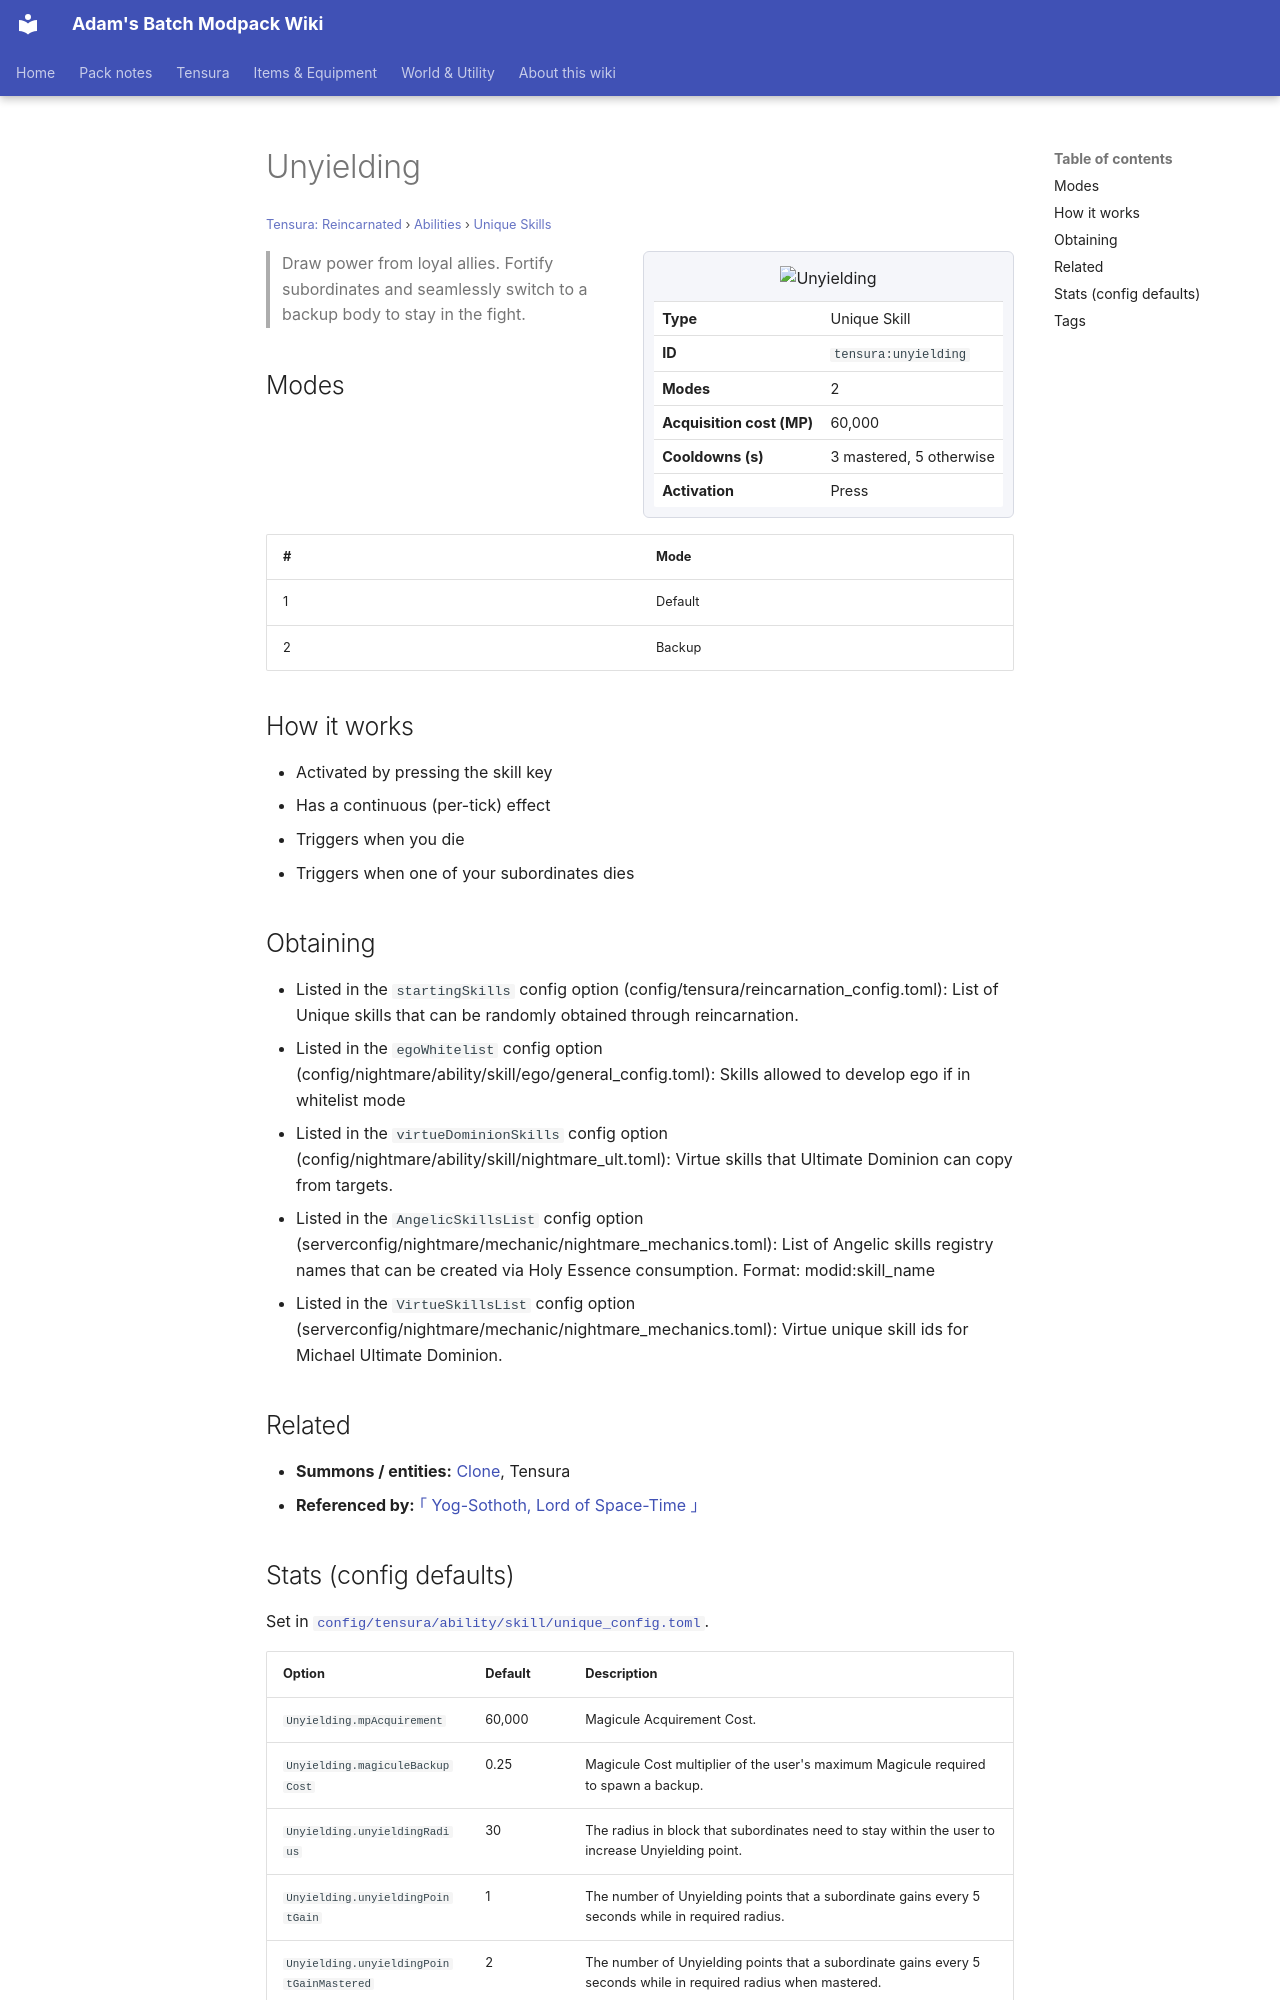

repository: Proteus-Nell/Adams-Batch-MC-Modpack-Wiki · page: tensura-reincarnated/abilities/unique-skills/unyielding/index.html · generator: mkdocs

# Unyielding

<small>[Tensura: Reincarnated](../../index.md) &rsaquo; [Abilities](../index.md) &rsaquo; [Unique Skills](index.md)</small>

<div class="infobox" markdown>

![Unyielding](../../../assets/icons/tensura/skill/unyielding.png)

| | |
|---|---|
| **Type** | Unique Skill |
| **ID** | `tensura:unyielding` |
| **Modes** | 2 |
| **Acquisition cost (MP)** | 60,000 |
| **Cooldowns (s)** | 3 mastered, 5 otherwise |
| **Activation** | Press |

</div>

> Draw power from loyal allies. Fortify subordinates and seamlessly switch to a backup body to stay in the fight.

## Modes

| # | Mode |
|---|---|
| 1 | Default |
| 2 | Backup |

## How it works

- Activated by pressing the skill key
- Has a continuous (per-tick) effect
- Triggers when you die
- Triggers when one of your subordinates dies

## Obtaining

- Listed in the `startingSkills` config option (config/tensura/reincarnation_config.toml): List of Unique skills that can be randomly obtained through reincarnation.
- Listed in the `egoWhitelist` config option (config/nightmare/ability/skill/ego/general_config.toml): Skills allowed to develop ego if in whitelist mode
- Listed in the `virtueDominionSkills` config option (config/nightmare/ability/skill/nightmare_ult.toml): Virtue skills that Ultimate Dominion can copy from targets.
- Listed in the `AngelicSkillsList` config option (serverconfig/nightmare/mechanic/nightmare_mechanics.toml): List of Angelic skills registry names that can be created via Holy Essence consumption. Format: modid:skill_name
- Listed in the `VirtueSkillsList` config option (serverconfig/nightmare/mechanic/nightmare_mechanics.toml): Virtue unique skill ids for Michael Ultimate Dominion.

## Related

- **Summons / entities:** [Clone](../../mobs/clone.md), Tensura
- **Referenced by:** [｢ Yog-Sothoth, Lord of Space-Time ｣](../../../tr-nightmares/abilities/ultimate-skills/yog-sothoth.md)
